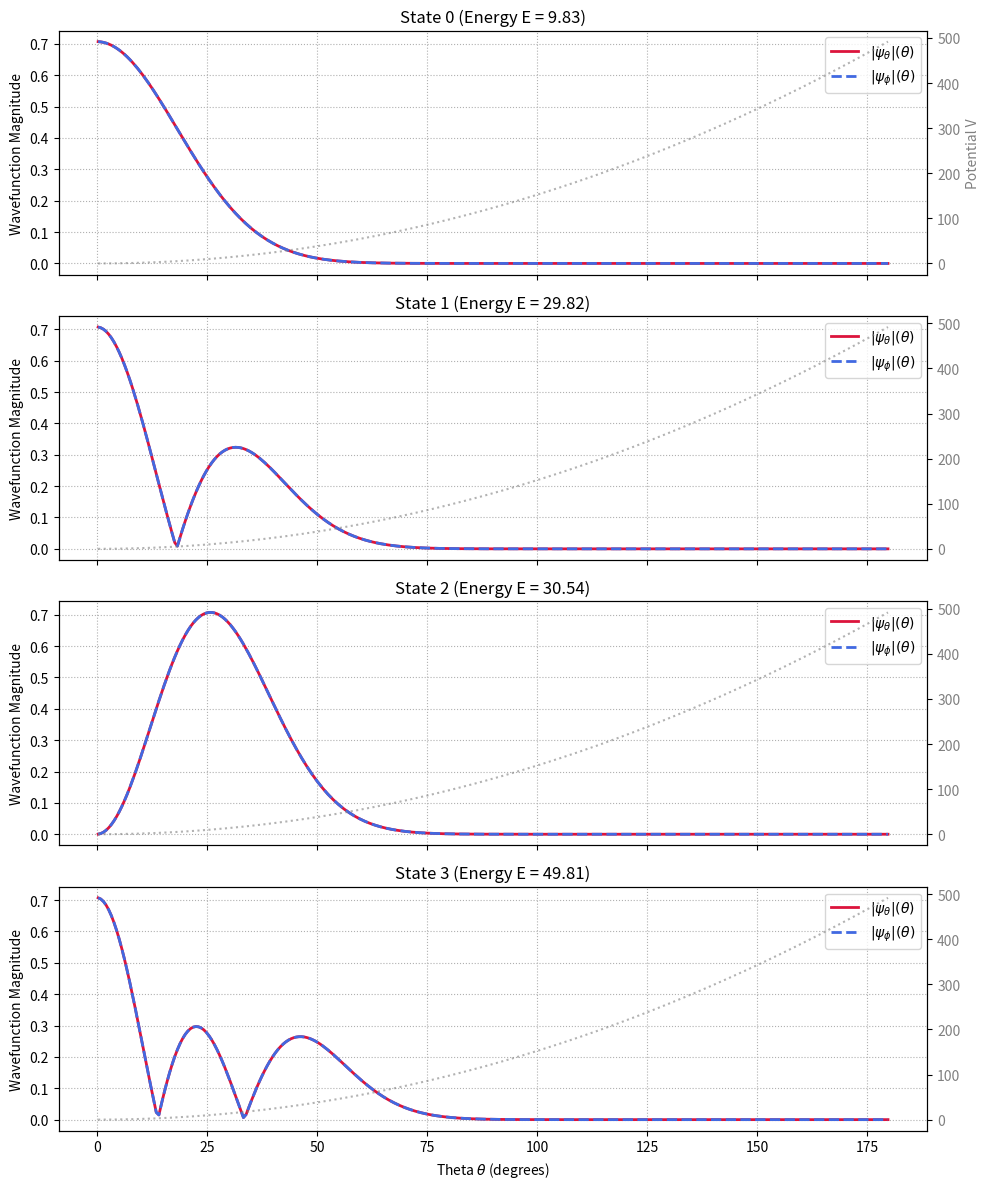

The script that saved this image:
import numpy as np
import scipy.linalg as la
import matplotlib.pyplot as plt

# --- Parameters ---
N = 300                 # Number of grid points along theta
m = 1                   # Magnetic quantum number
k = 100.0                # Potential strength V = 0.5 * k * theta^2
neigs = 4

# Setup grid avoiding exact 0 and pi to prevent division by zero (singularities)
dtheta = np.pi / N
theta = np.linspace(dtheta/2, np.pi - dtheta/2, N)

# --- 1. Construct 1D Finite Difference Operators ---
# Identity matrix
I = np.eye(N)

# First derivative matrix (Central Difference)
D1 = (np.diag(np.ones(N-1), 1) - np.diag(np.ones(N-1), -1)) / (2 * dtheta)
# Second derivative matrix (Central Difference)
D2 = (np.diag(np.ones(N-1), 1) - 2 * np.eye(N) + np.diag(np.ones(N-1), -1)) / (dtheta**2)

# Boundary Conditions: Dirichlet at the edges
# D1[0, :] = D1[-1, :] = 0
# D2[0, :] = D2[-1, :] = 0

# --- 2. Construct Scalar Laplacian Components ---
cot_theta = 1.0 / np.tan(theta)
sin2_theta = np.sin(theta)**2

# Term: cot(theta) * d/d_theta
D1_geometric = np.diag(cot_theta) @ D1

# Scalar Laplacian operator matrix (excluding the m^2/sin^2 part)
Laplacian_scalar = D2 + D1_geometric - np.diag(m**2 / sin2_theta)

# --- 3. Construct the Coupled Vector Laplacian Blocks ---
# Diagonal Blocks: Includes scalar Laplacian, geometric vector shift, and potential
V_diag = 0.5 * k * (theta**2)

H_theta_theta = -0.5 * (Laplacian_scalar - np.diag(1.0 / sin2_theta)) + np.diag(V_diag)
H_phi_phi     = -0.5 * (Laplacian_scalar - np.diag(1.0 / sin2_theta)) + np.diag(V_diag)

# Off-diagonal cross-coupling Blocks (Notice the '1j' for complex coupling)
H_theta_phi = -0.5 * np.diag(-2j * m / sin2_theta)
H_phi_theta = -0.5 * np.diag(2j * m / sin2_theta)

# Assemble Full Vector Hamiltonian Block Matrix
H = np.block([
    [H_theta_theta, H_theta_phi],
    [H_phi_theta,   H_phi_phi  ]
])

# Define the measure
B = np.kron([[1,0],[0,1]],np.diag(np.sin(theta)))

# --- 4. Solve the Eigensystem ---
print("Diagonalizing the finite-difference Vector Hamiltonian...")
eigenvalues, eigenvectors = la.eigh(B@H,B)

# --- 5. Extract and Plot Components |\psi_\theta| and |\psi_\phi| ---
print("\nLowest 3 Vector Energy Eigenvalues:")
for i in range(neigs):
    print(f"E_{i} = {eigenvalues[i]:.4f}")

# Plotting
fig, axes = plt.subplots(neigs, 1, figsize=(10, 12), sharex=True)

for state_idx in range(neigs):
    psi = eigenvectors[:, state_idx]
    
    # Extract theta and phi components back from the joint vector
    psi_theta = psi[:N]
    psi_phi = psi[N:]
    
    # Calculate magnitudes |\psi_\nu|
    mag_psi_theta = np.abs(psi_theta)
    mag_psi_phi = np.abs(psi_phi)
    
    # Normalize profiles for clean spatial visualization
    norm_factor = np.max(np.sqrt(mag_psi_theta**2 + mag_psi_phi**2))
    mag_psi_theta /= norm_factor
    mag_psi_phi /= norm_factor
    
    ax = axes[state_idx]
    ax.plot(np.degrees(theta), mag_psi_theta, label=r'$|\psi_\theta|(\theta)$', color='crimson', lw=2)
    ax.plot(np.degrees(theta), mag_psi_phi, label=r'$|\psi_\phi|(\theta)$', color='royalblue', lw=2, linestyle='--')
    
    # Overlay the potential well structure
    ax_twin = ax.twinx()
    ax_twin.plot(np.degrees(theta), V_diag, ':', color='gray', alpha=0.6, label='V')
    if state_idx == 0:
        ax_twin.set_ylabel("Potential V", color='gray')
    ax_twin.tick_params(axis='y', labelcolor='gray')
    
    ax.set_title(f"State {state_idx} (Energy E = {eigenvalues[state_idx]:.2f})")
    ax.set_ylabel("Wavefunction Magnitude")
    ax.grid(True, linestyle=':')
    ax.legend(loc='upper right')
    # ax.set_xlim(0, 90) # Focus near the harmonic well center

axes[-1].set_xlabel(r"Theta $\theta$ (degrees)")
plt.tight_layout()
plt.show()
